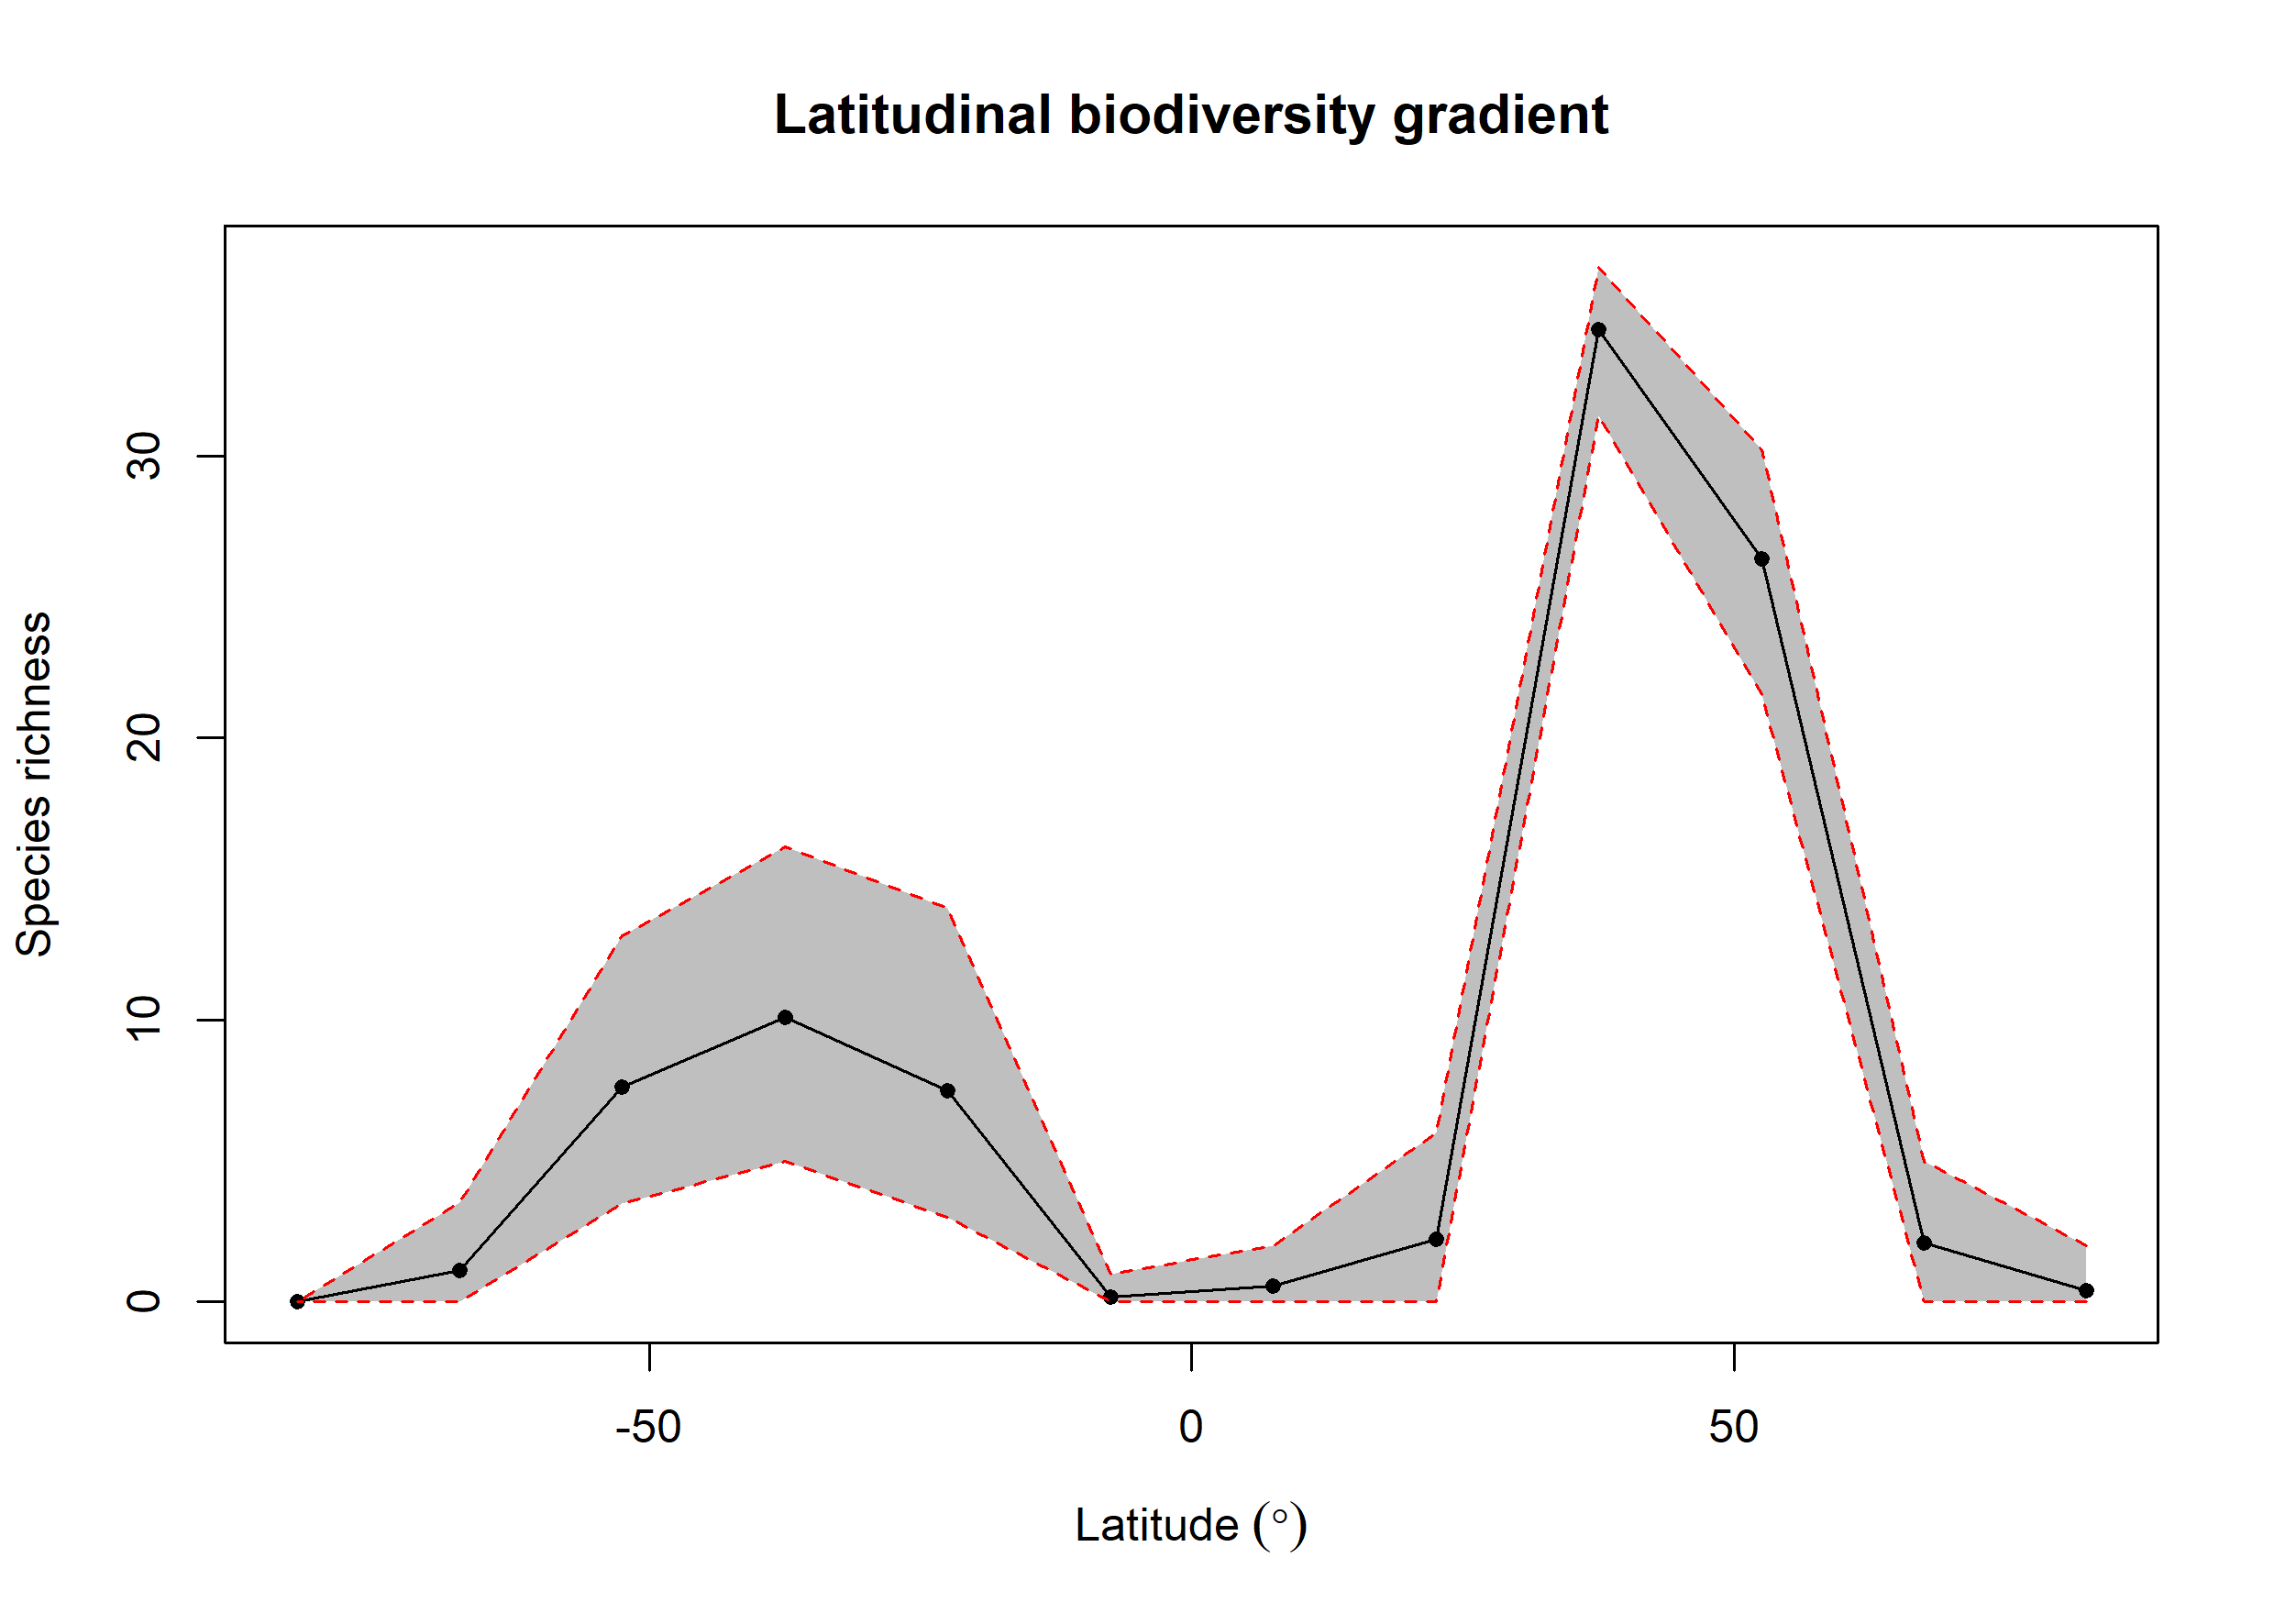

The table this chart was drawn from, first rows:
bin, max, min, mid, hemisphere, mean_richness, CI.Lower, CI.Upper
1, 90, 75, 82.5, N, 0.39, 0, 2
2, 75, 60, 67.5, N, 2.1, 0, 5
3, 60, 45, 52.5, N, 26.35, 21.52, 30.2
4, 45, 30, 37.5, N, 34.47, 31.43, 36.69
5, 30, 15, 22.5, N, 2.21, 0, 5.998
6, 15, 0, 7.5, N, 0.56, 0, 2
7, 0, -15, -7.5, S, 0.16, 0, 1
8, -15, -30, -22.5, S, 7.499, 3, 13.96
9, -30, -45, -37.5, S, 10.1, 4.999, 16.14
10, -45, -60, -52.5, S, 7.626, 3.475, 12.97
11, -60, -75, -67.5, S, 1.13, 0, 3.525
12, -75, -90, -82.5, S, NA, NA, NA
